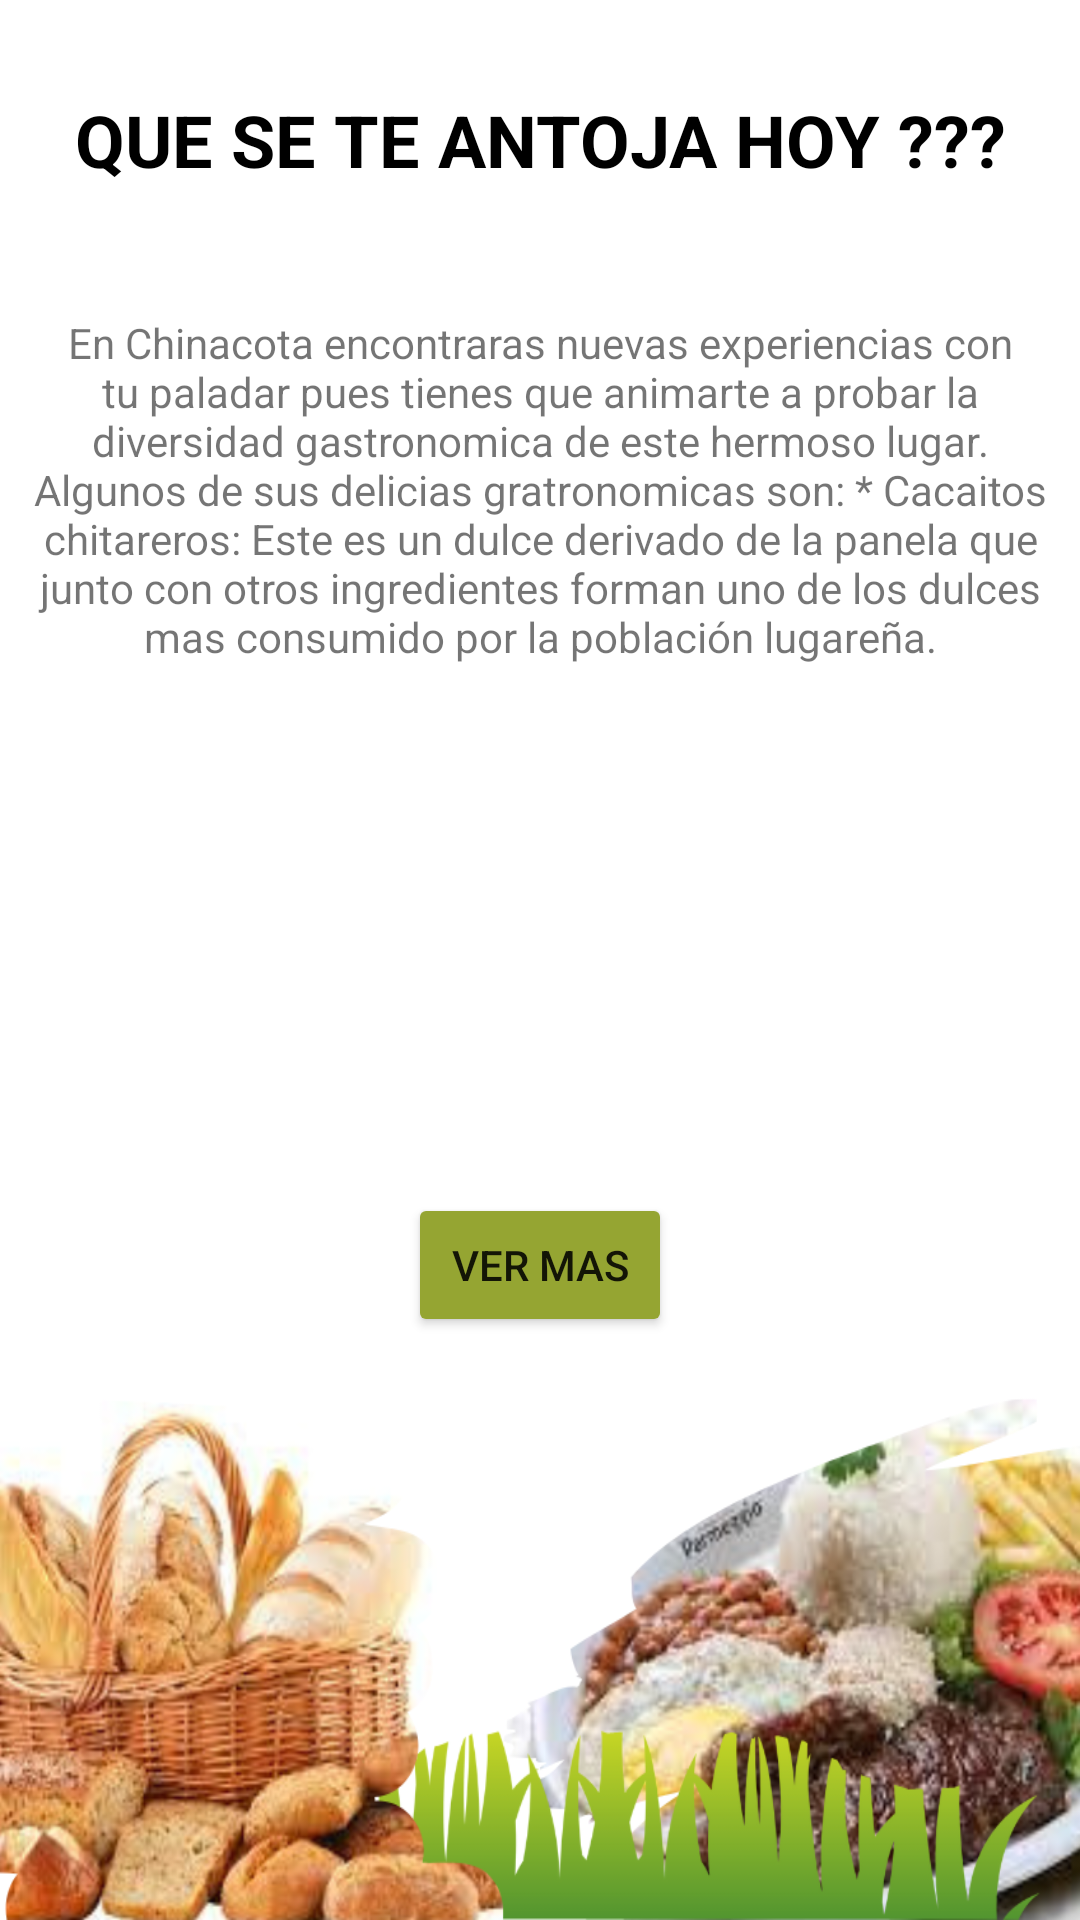

Here is an Android app screen rendered from its layout file. Give the layout XML and the strings, colors and styles it references.
<!-- AndroidManifest.xml: application theme Theme.PruebaPuebloFinal -->
<!-- res/layout/activity_restaurantes.xml -->
<?xml version="1.0" encoding="utf-8"?>
<androidx.constraintlayout.widget.ConstraintLayout xmlns:android="http://schemas.android.com/apk/res/android"
    xmlns:app="http://schemas.android.com/apk/res-auto"
    xmlns:tools="http://schemas.android.com/tools"
    android:layout_width="match_parent"
    android:layout_height="match_parent"
    tools:context=".Restaurantes"
    android:background="@drawable/imageresta">

    <TextView
        android:id="@+id/tituloRestaurantes"
        android:layout_width="wrap_content"
        android:layout_height="wrap_content"
        app:layout_constraintTop_toTopOf="parent"
        app:layout_constraintStart_toStartOf="parent"
        app:layout_constraintEnd_toEndOf="parent"
        app:layout_constraintBottom_toBottomOf="parent"
        android:text="@string/titulo_restaurantes"
        app:layout_constraintVertical_bias="0.05"
        android:textColor="@color/black"
        android:textStyle="bold"
        android:textSize="24dp" />

    <TextView
        android:id="@+id/textRestaurantes"
        app:layout_constraintTop_toTopOf="parent"
        app:layout_constraintBottom_toBottomOf="parent"
        app:layout_constraintStart_toStartOf="parent"
        app:layout_constraintEnd_toEndOf="parent"
        android:text="@string/descripcionRestaurantes"
        android:textAlignment="center"
        android:layout_width="match_parent"
        app:layout_constraintVertical_bias="0.2"
        android:layout_height="wrap_content"
        android:layout_marginHorizontal="10dp"/>

    <ImageView
        android:id="@+id/iconohoteles"
        android:layout_width="match_parent"
        android:layout_height="125dp"
        android:src="@drawable/icono_restaurante"
        app:layout_constraintTop_toBottomOf="@id/textRestaurantes"
        app:layout_constraintStart_toStartOf="parent"
        app:layout_constraintEnd_toEndOf="parent"
        app:layout_constraintBottom_toBottomOf="parent"
        app:layout_constraintVertical_bias="0.1" />

    <Button
        android:id="@+id/botonvermasRestaurantes"
        android:layout_width="wrap_content"
        android:layout_height="wrap_content"
        android:backgroundTint="#95a532"
        app:layout_constraintTop_toBottomOf="@id/iconohoteles"
        app:layout_constraintStart_toStartOf="parent"
        app:layout_constraintEnd_toEndOf="parent"
        app:layout_constraintBottom_toBottomOf="parent"
        app:layout_constraintVertical_bias="0.1"
        android:text="@string/btn_verMas"
        />

</androidx.constraintlayout.widget.ConstraintLayout>
<!-- resources referenced by this layout -->
<resources>
  <color name="black">#FF000000</color>
  <!-- drawable imageresta: png bitmap (drawable, 387777 bytes) -->
  <string name="btn_verMas">Ver mas</string>
  <string name="descripcionRestaurantes">
          En Chinacota encontraras nuevas experiencias con tu paladar pues tienes
          que animarte a probar la diversidad gastronomica de este hermoso lugar.
  
          Algunos de sus delicias gratronomicas son:
          * Cacaitos chitareros: Este es un dulce derivado de la panela que junto con
          otros ingredientes forman uno de los dulces mas consumido por la población
          lugareña.
      </string>
  <string name="titulo_restaurantes">QUE SE TE ANTOJA HOY ???</string>
  <style name="Theme.PruebaPuebloFinal" parent="Theme.MaterialComponents.DayNight.DarkActionBar">
          
          <item name="colorPrimary">@color/slateblue</item>
          <item name="colorPrimaryVariant">@color/purple_700</item>
          <item name="colorOnPrimary">@color/white</item>
          
          <item name="colorSecondary">@color/teal_200</item>
          <item name="colorSecondaryVariant">@color/teal_700</item>
          <item name="colorOnSecondary">@color/black</item>
          
          <item name="android:statusBarColor">?attr/colorPrimaryVariant</item>
          
      </style>
  <item name="slateblue" type="color">#6a5acd</item>
  <color name="purple_700">#FF3700B3</color>
  <color name="white">#FFFFFFFF</color>
  <color name="teal_200">#FF03DAC5</color>
  <color name="teal_700">#FF018786</color>
</resources>
